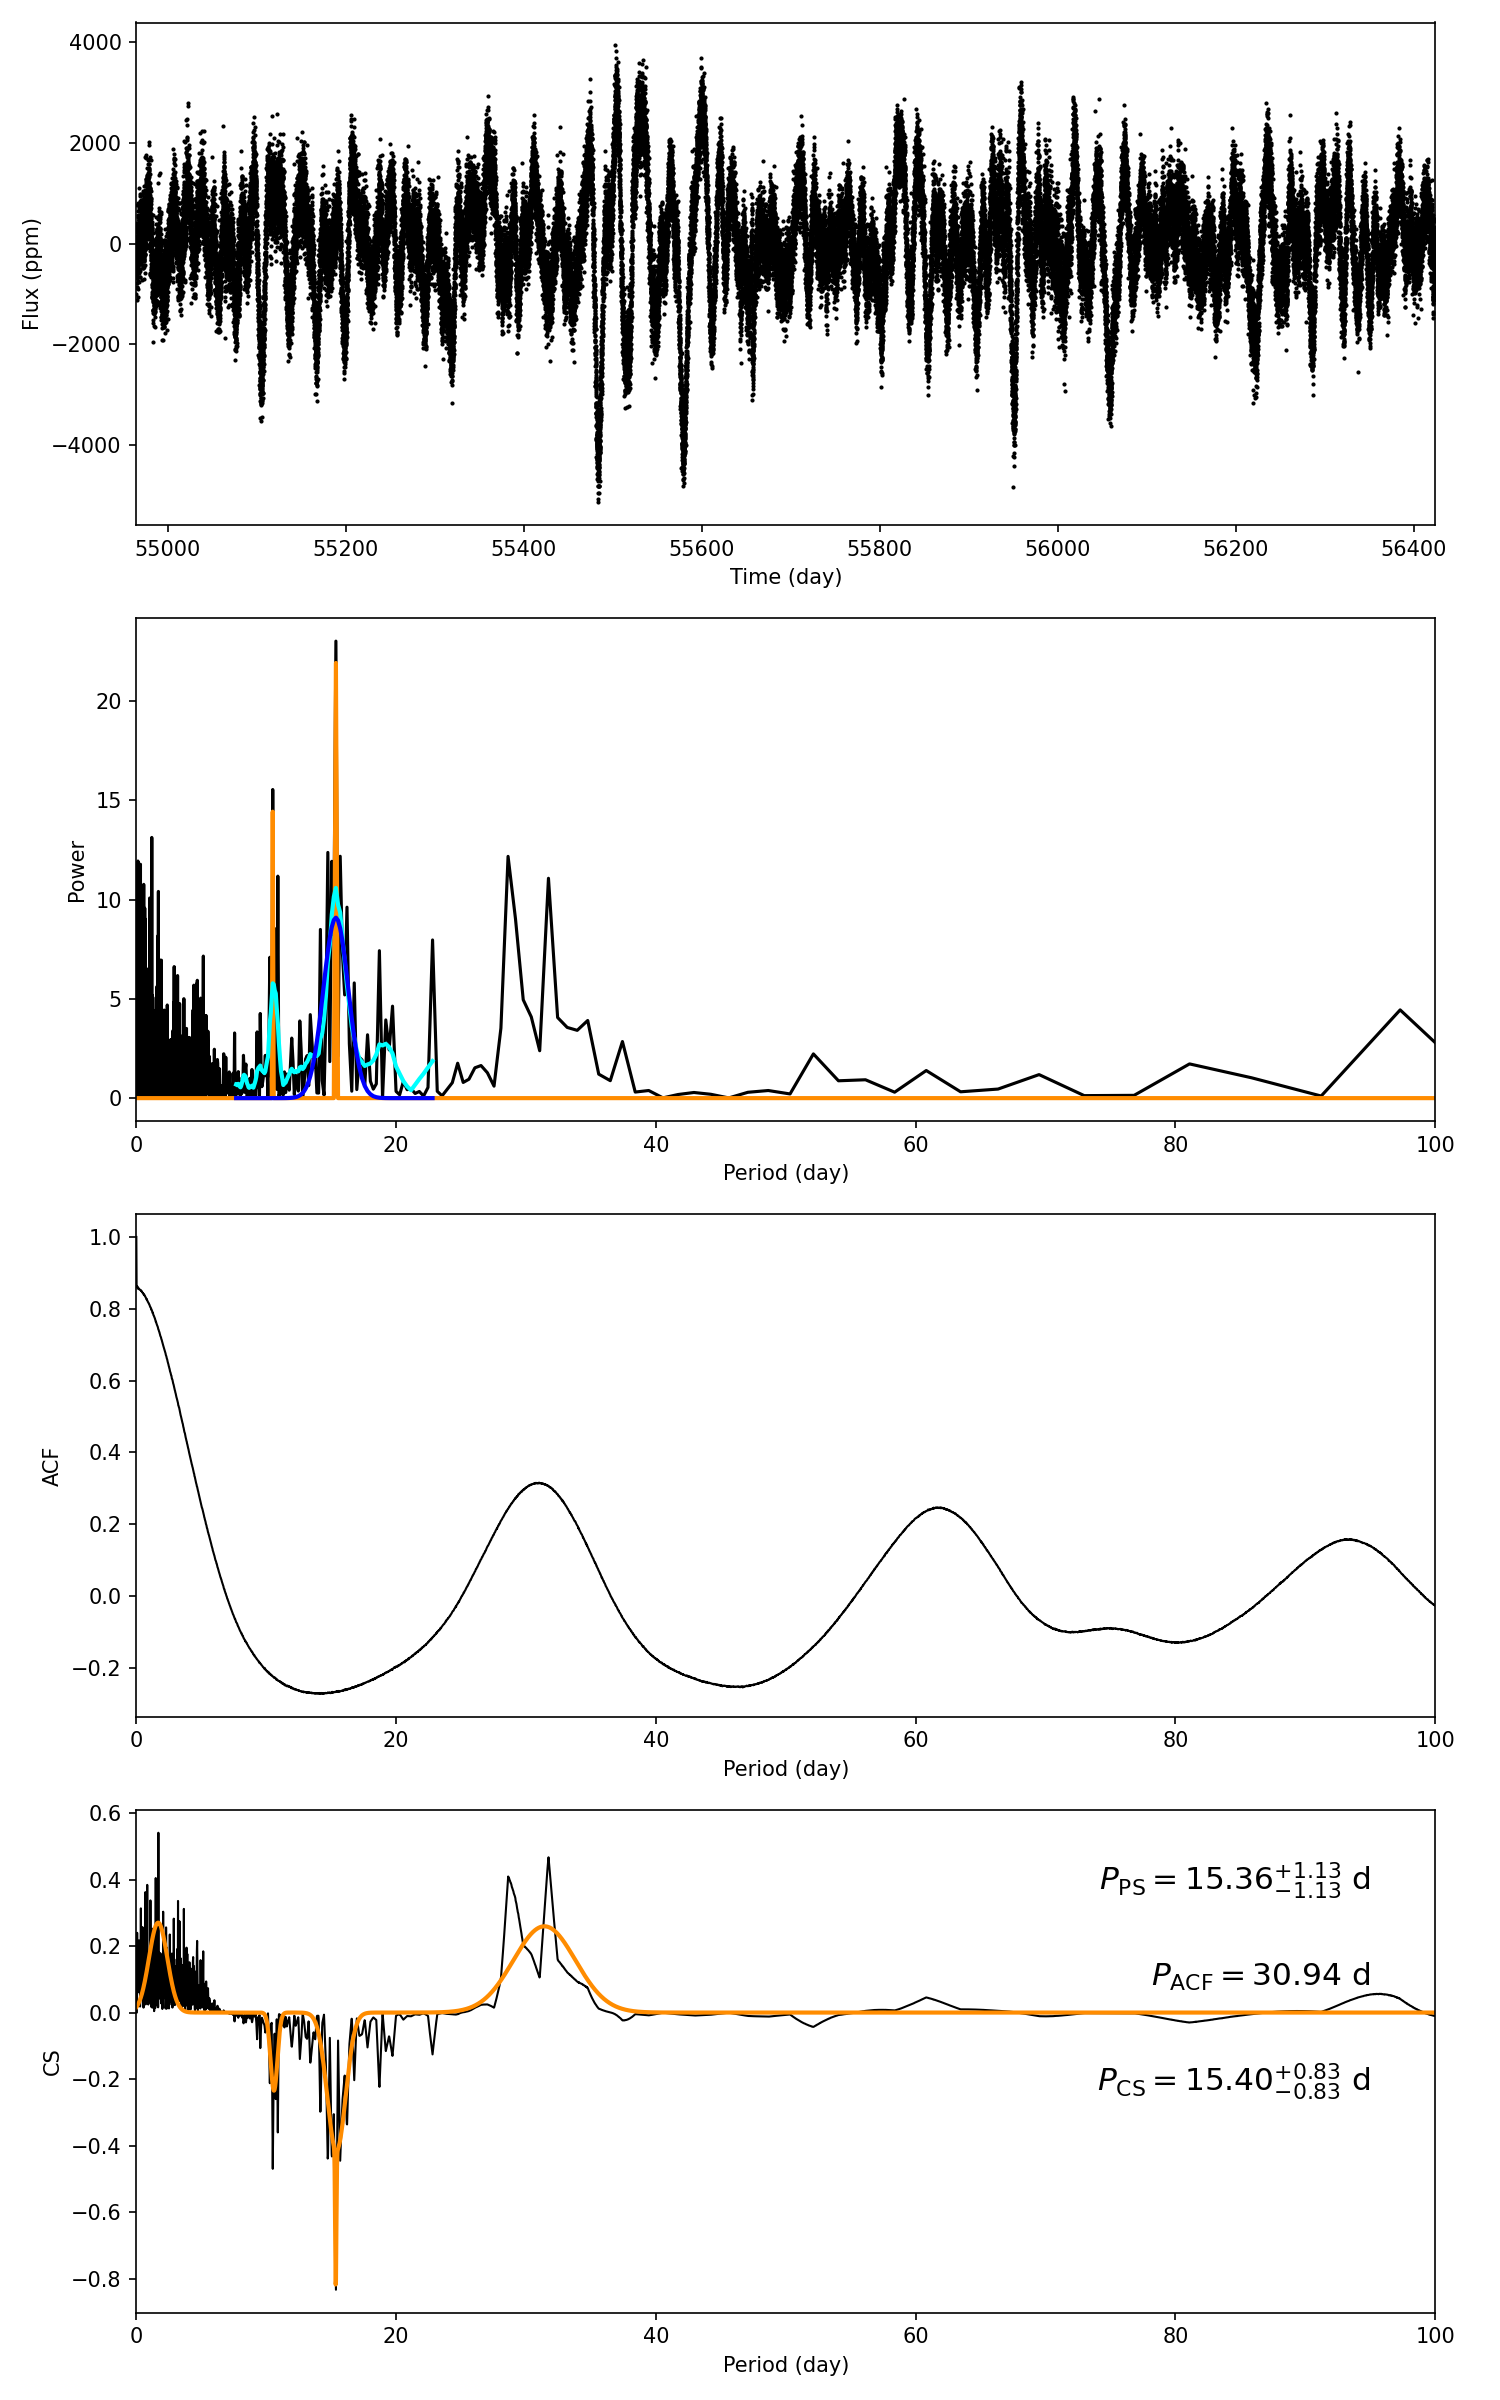

Data behind this chart, as committed beside it:
target_id, prot_ps, prot_acf, prot_cs, e_prot_ps, E_prot_ps, e_prot_acf, E_prot_acf, e_prot_cs, E_prot_cs, sph_ps, sph_acf, sph_cs, e_sph_ps, e_sph_acf, e_sph_cs, h_ps, fa_prob_ps, hacf, gacf, hcs
10460289, 15.36, 30.94, 15.4, 1.129, 1.129, -1.0, -1.0, 0.8307, 0.8307, 998.6, 995.1, 997.7, 284.1, 252.9, 290.3, 23.02, 1.0062048802035138e-10, 0.5652, 0.3055, 0.5409
